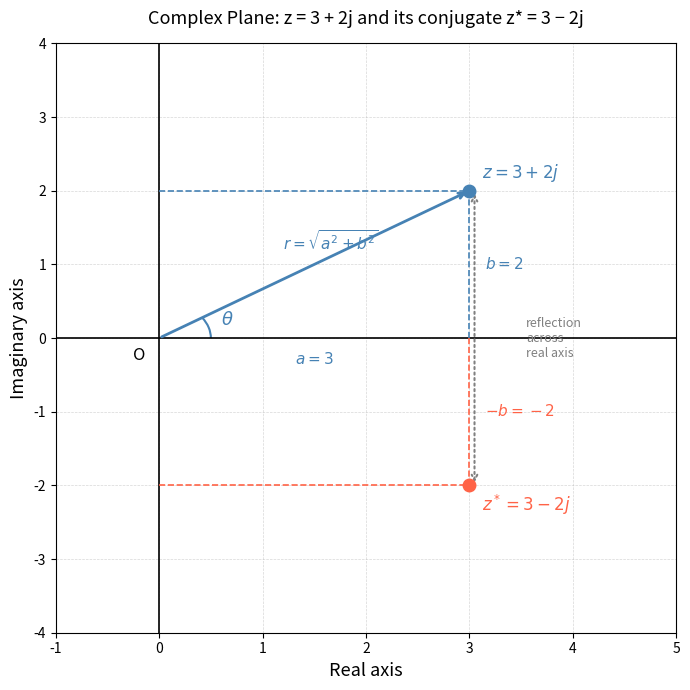

Reproduce this figure in Python. (Note: this script raises an exception after producing the figure.)
import matplotlib
matplotlib.use('Agg')
import matplotlib.pyplot as plt
import matplotlib.patches as mpatches
import numpy as np

fig, ax = plt.subplots(figsize=(7, 7))
ax.set_facecolor('white')
fig.patch.set_facecolor('white')

# Axes
ax.axhline(0, color='black', linewidth=1.2)
ax.axvline(0, color='black', linewidth=1.2)
ax.set_xlim(-1, 5)
ax.set_ylim(-4, 4)
ax.set_xlabel('Real axis', fontsize=13)
ax.set_ylabel('Imaginary axis', fontsize=13)
ax.set_title('Complex Plane: z = 3 + 2j and its conjugate z* = 3 − 2j', fontsize=13, pad=14)
ax.grid(True, linestyle='--', linewidth=0.5, alpha=0.5)
ax.set_xticks(range(-1, 6))
ax.set_yticks(range(-4, 5))

# Points
z_real, z_imag = 3, 2
zc_real, zc_imag = 3, -2

# Dashed projection lines for z
ax.plot([z_real, z_real], [0, z_imag], color='steelblue', linestyle='--', linewidth=1.2)
ax.plot([0, z_real], [z_imag, z_imag], color='steelblue', linestyle='--', linewidth=1.2)

# Dashed projection lines for z*
ax.plot([zc_real, zc_real], [0, zc_imag], color='tomato', linestyle='--', linewidth=1.2)
ax.plot([0, zc_real], [zc_imag, zc_imag], color='tomato', linestyle='--', linewidth=1.2)

# Radius line from origin to z
r = np.sqrt(z_real**2 + z_imag**2)
ax.annotate('', xy=(z_real, z_imag), xytext=(0, 0),
            arrowprops=dict(arrowstyle='->', color='steelblue', lw=2))

# Label r along the radius line
mid_x = z_real / 2 - 0.3
mid_y = z_imag / 2 + 0.2
ax.text(mid_x, mid_y, r'$r = \sqrt{a^2+b^2}$', fontsize=11, color='steelblue')

# Angle arc
theta = np.arctan2(z_imag, z_real)
angle_arc = mpatches.Arc((0, 0), 1.0, 1.0, angle=0,
                          theta1=0, theta2=np.degrees(theta),
                          color='steelblue', linewidth=1.5)
ax.add_patch(angle_arc)
ax.text(0.6, 0.18, r'$\theta$', fontsize=13, color='steelblue')

# Plot z
ax.plot(z_real, z_imag, 'o', color='steelblue', markersize=9, zorder=5)
ax.text(z_real + 0.12, z_imag + 0.18, r'$z = 3 + 2j$', fontsize=12, color='steelblue', fontweight='bold')

# Label a and b for z
ax.text(z_real / 2, -0.35, r'$a = 3$', fontsize=11, color='steelblue', ha='center')
ax.text(z_real + 0.15, z_imag / 2, r'$b = 2$', fontsize=11, color='steelblue', va='center')

# Plot z*
ax.plot(zc_real, zc_imag, 'o', color='tomato', markersize=9, zorder=5)
ax.text(zc_real + 0.12, zc_imag - 0.35, r'$z^* = 3 - 2j$', fontsize=12, color='tomato', fontweight='bold')

# Label b for z* (negative)
ax.text(zc_real + 0.15, zc_imag / 2, r'$-b = -2$', fontsize=11, color='tomato', va='center')

# Reflection arrow annotation
ax.annotate('', xy=(zc_real + 0.05, zc_imag), xytext=(z_real + 0.05, z_imag),
            arrowprops=dict(arrowstyle='<->', color='gray', lw=1.5, linestyle='dotted'))
ax.text(z_real + 0.55, 0, 'reflection\nacross\nreal axis', fontsize=9, color='gray', va='center')

# Origin label
ax.text(-0.25, -0.3, 'O', fontsize=12)

plt.tight_layout()
plt.savefig(r"/Users/chenghaoxiang/.openclaw/workspace/tutor-openclaw-ui/generated/fig-1777185080543-3hzwmunm.png", dpi=150, bbox_inches="tight")
